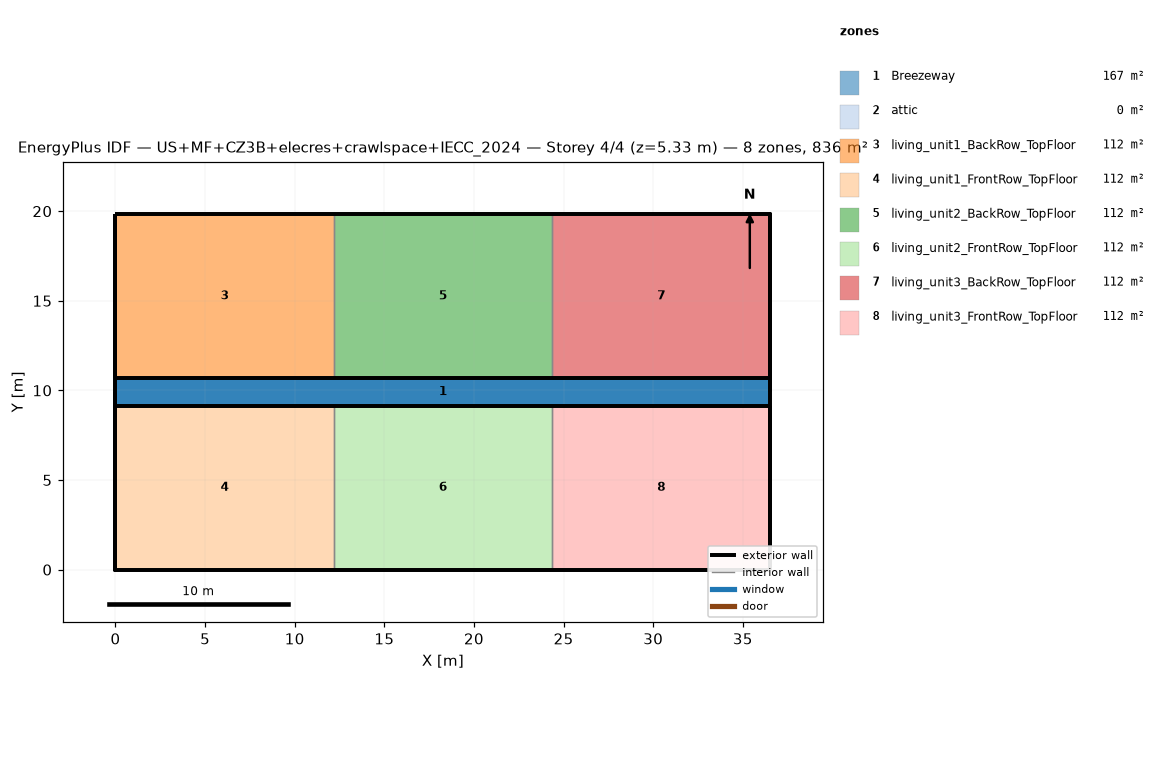
=== STOREY PLAN SPEC (per zone: floor XY polygon, exterior-wall plan segments, windows/doors) ===
zone 1: Breezeway  (167.0 m²)
  floor: (36.54, 9.16) (0.00, 9.16) (0.00, 10.68) (36.54, 10.68)
  floor: (36.54, 9.16) (0.00, 9.16) (0.00, 10.68) (36.54, 10.68)
  floor: (36.54, 9.16) (0.00, 9.16) (0.00, 10.68) (36.54, 10.68)
zone 2: attic  (0.0 m²)
  exterior wall: (36.54, 0.00) – (36.54, 19.84) – (36.54, 9.92)  [29.8 m]
  exterior wall: (0.00, 19.84) – (0.00, 0.00) – (0.00, 9.92)  [29.8 m]
zone 3: living_unit1_BackRow_TopFloor  (111.5 m²)
  floor: (12.18, 10.68) (0.00, 10.68) (0.00, 19.84) (12.18, 19.84)
  exterior wall: (12.18, 19.84) – (0.00, 19.84)  [12.2 m]
  exterior wall: (0.00, 19.84) – (0.00, 10.68)  [9.2 m]
  exterior wall: (0.00, 10.68) – (12.18, 10.68)  [12.2 m]
  interior walls: 1
zone 4: living_unit1_FrontRow_TopFloor  (111.5 m²)
  floor: (12.18, 0.00) (0.00, 0.00) (0.00, 9.16) (12.18, 9.16)
  exterior wall: (0.00, 0.00) – (12.18, 0.00)  [12.2 m]
  exterior wall: (0.00, 9.16) – (0.00, 0.00)  [9.2 m]
  exterior wall: (12.18, 9.16) – (0.00, 9.16)  [12.2 m]
  interior walls: 1
zone 5: living_unit2_BackRow_TopFloor  (111.5 m²)
  floor: (24.36, 10.68) (12.18, 10.68) (12.18, 19.84) (24.36, 19.84)
  exterior wall: (12.18, 10.68) – (24.36, 10.68)  [12.2 m]
  exterior wall: (24.36, 19.84) – (12.18, 19.84)  [12.2 m]
  interior walls: 2
zone 6: living_unit2_FrontRow_TopFloor  (111.5 m²)
  floor: (24.36, 0.00) (12.18, 0.00) (12.18, 9.16) (24.36, 9.16)
  exterior wall: (12.18, 0.00) – (24.36, 0.00)  [12.2 m]
  exterior wall: (24.36, 9.16) – (12.18, 9.16)  [12.2 m]
  interior walls: 2
zone 7: living_unit3_BackRow_TopFloor  (111.5 m²)
  floor: (36.54, 10.68) (24.36, 10.68) (24.36, 19.84) (36.54, 19.84)
  exterior wall: (36.54, 10.68) – (36.54, 19.84)  [9.2 m]
  exterior wall: (36.54, 19.84) – (24.36, 19.84)  [12.2 m]
  exterior wall: (24.36, 10.68) – (36.54, 10.68)  [12.2 m]
  interior walls: 1
zone 8: living_unit3_FrontRow_TopFloor  (111.5 m²)
  floor: (36.54, 0.00) (24.36, 0.00) (24.36, 9.16) (36.54, 9.16)
  exterior wall: (24.36, 0.00) – (36.54, 0.00)  [12.2 m]
  exterior wall: (36.54, 0.00) – (36.54, 9.16)  [9.2 m]
  exterior wall: (36.54, 9.16) – (24.36, 9.16)  [12.2 m]
  interior walls: 1

=== DERIVED (storey summary) ===
Building: US+MF+CZ3B+elecres+crawlspace+IECC_2024
Storey: 4 of 4  (floor level z = 5.33 m)
Storey gross floor area: 836.2 m²
Zones on this storey: 8
  - Breezeway: floor 167.0 m²
  - attic: floor 0.0 m²; exterior wall 59.5 m (81.9 m²); WWR 0.0%
  - living_unit1_BackRow_TopFloor: floor 111.5 m²; exterior wall 33.5 m (86.9 m²); WWR 0.0%
  - living_unit1_FrontRow_TopFloor: floor 111.5 m²; exterior wall 33.5 m (86.9 m²); WWR 0.0%
  - living_unit2_BackRow_TopFloor: floor 111.5 m²; exterior wall 24.4 m (63.1 m²); WWR 0.0%
  - living_unit2_FrontRow_TopFloor: floor 111.5 m²; exterior wall 24.4 m (63.1 m²); WWR 0.0%
  - living_unit3_BackRow_TopFloor: floor 111.5 m²; exterior wall 33.5 m (86.9 m²); WWR 0.0%
  - living_unit3_FrontRow_TopFloor: floor 111.5 m²; exterior wall 33.5 m (86.9 m²); WWR 0.0%
Zone adjacency (shared interzone walls):
  - living_unit1_BackRow_TopFloor ↔ living_unit2_BackRow_TopFloor
  - living_unit1_FrontRow_TopFloor ↔ living_unit2_FrontRow_TopFloor
  - living_unit2_BackRow_TopFloor ↔ living_unit3_BackRow_TopFloor
  - living_unit2_FrontRow_TopFloor ↔ living_unit3_FrontRow_TopFloor